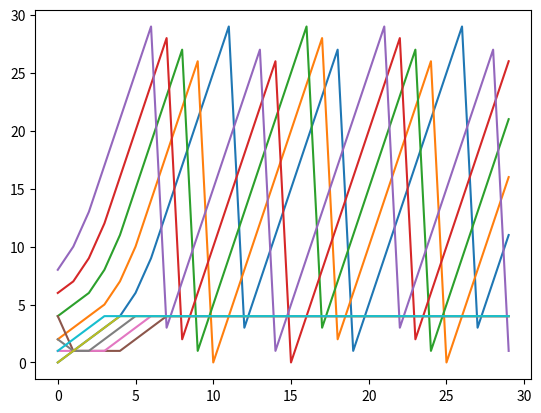

Source code (Python):
import numpy as np
import matplotlib.pyplot as plt

N = 5
L = 30
v_max = 4

pos = np.zeros(N)
vel = np.zeros(N)


for n in range(N):
    pos[n] = 2*n
    vel[n] = np.random.randint(0,5)

def dist(i,j):
    if pos[i] <= pos[j]:
        return pos[j] - pos[i]
    else:
        return L - pos[i] + pos[j] + 1


def update_vel(pos,vel):

    for i,_ in enumerate(vel):

        next_idx = (i+1) % N
        print(i, next_idx)
        next_distance = dist(i, next_idx)

        # aplicamos las reglass

        vel[i] = min(vel[i]+1, v_max)
        vel[i] = min(vel[i], next_distance-1)
        vel[i] = max(vel[i], 0)


pos_list = [[] for i in range(N)]
vel_list = [[] for i in range(N)]

for step in range(30):
    for i in range(N):
        pos_list[i].append(pos[i])
        vel_list[i].append(vel[i])
    update_vel(pos, vel)
    pos = [(pos[i] + vel[i])%L for i in range(N)]

for i in range(N):
    plt.plot(pos_list[i])

plt.show()

for i in range(N):

    plt.plot(vel_list[i])
plt.show()
